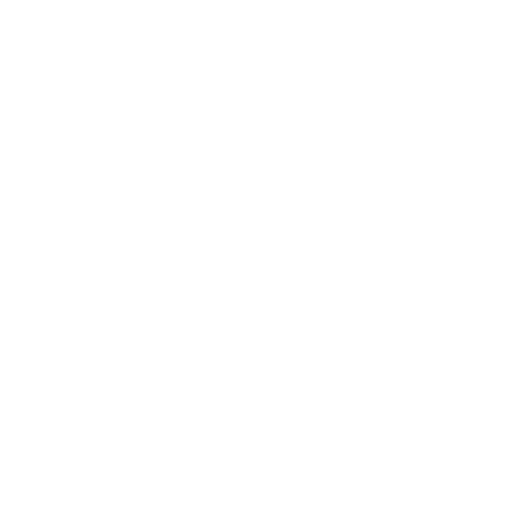
t = 0.00 s
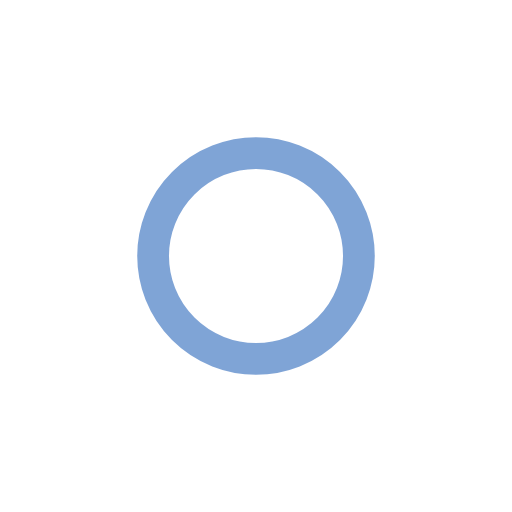
t = 0.50 s
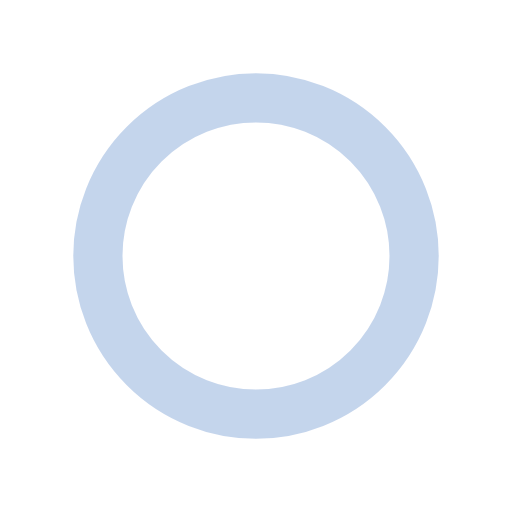
t = 1.00 s
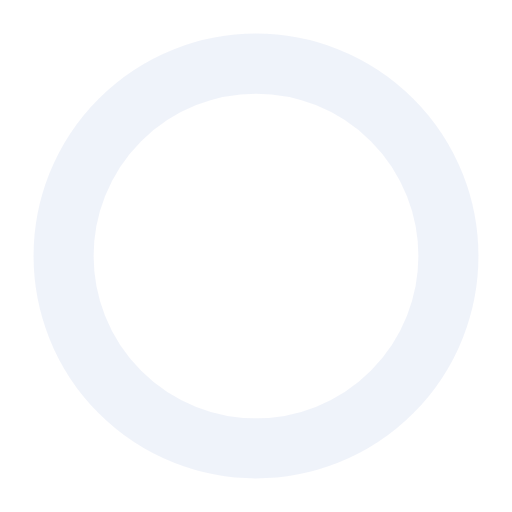
t = 1.50 s

The animated SVG that drew these frames (rendered in a browser with its animation timeline set to each time). Animation: 3 SMIL elements (animate=3); one cycle of 2.00 s, repeats indefinitely.

<svg xmlns='http://www.w3.org/2000/svg' viewBox='0 0 200 200'><circle fill='none' stroke-opacity='1' stroke='#004AAD' stroke-width='.5' cx='100' cy='100' r='0'><animate attributeName='r' calcMode='spline' dur='2' values='1;80' keyTimes='0;1' keySplines='0 .2 .5 1' repeatCount='indefinite'></animate><animate attributeName='stroke-width' calcMode='spline' dur='2' values='0;25' keyTimes='0;1' keySplines='0 .2 .5 1' repeatCount='indefinite'></animate><animate attributeName='stroke-opacity' calcMode='spline' dur='2' values='1;0' keyTimes='0;1' keySplines='0 .2 .5 1' repeatCount='indefinite'></animate></circle></svg>
